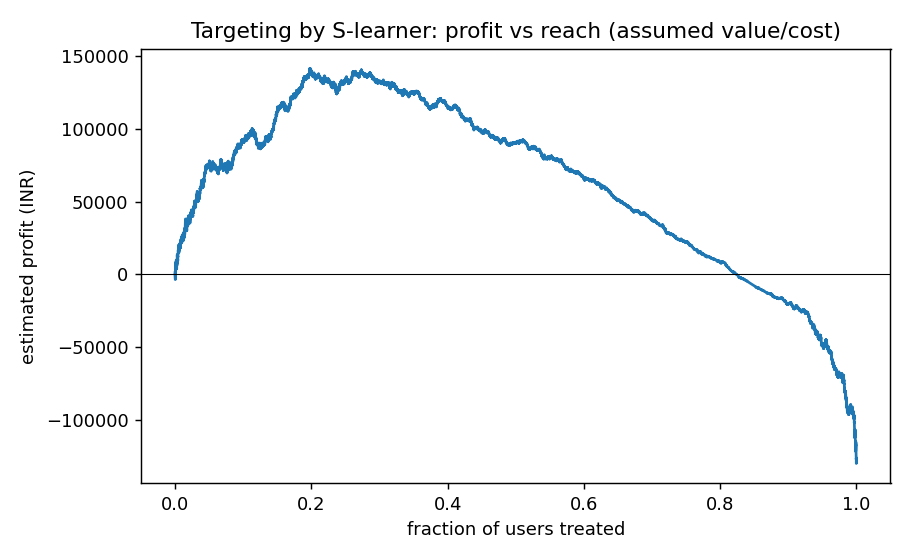

Data behind this chart, as committed beside it:
fraction_treated, profit_inr
1e-05, 196.2
0.00201, 5838
0.00401, 12195
0.00601, 17381
0.00801, 21582
0.01001, 22287
0.01201, 26824
0.01401, 29243
0.01601, 33786
0.01801, 35133
0.02001, 37892
0.02201, 38451
0.02401, 43909
0.02601, 40383
0.02801, 46961
0.03001, 48623
0.03201, 54490
0.03401, 52563
0.03601, 55454
0.03801, 59934
0.04001, 60210
0.04201, 64601
0.04401, 70676
0.04601, 74162
0.04801, 75351
0.05001, 76744
0.05201, 72636
0.05401, 75121
0.05601, 75810
0.05801, 75502
0.06001, 73311
0.06201, 71314
0.06401, 71914
0.06601, 72917
0.06801, 77017
0.07001, 73624
0.07201, 74116
0.07401, 74933
0.07601, 71222
0.07801, 76295
0.08001, 75581
0.08201, 73496
0.08401, 76113
0.08601, 81619
0.08801, 84427
0.09001, 86235
0.09201, 89137
0.09401, 87623
0.09601, 88333
0.09801, 92130
0.1, 90958
0.102, 92279
0.104, 94601
0.106, 94511
0.108, 94821
0.11, 96841
0.112, 95873
0.114, 98988
0.116, 95218
0.118, 94917
... 440 more rows
